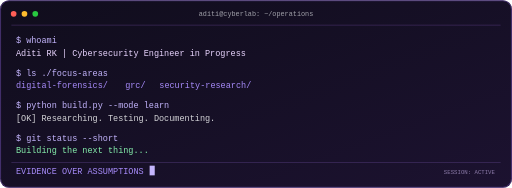
t = 0.00 s
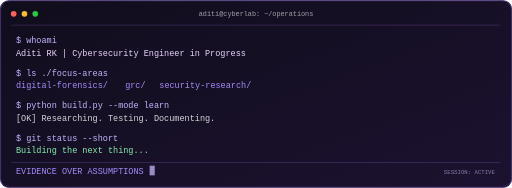
t = 0.13 s
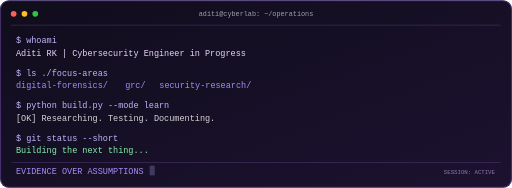
t = 0.38 s
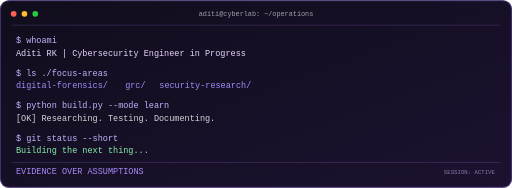
t = 0.50 s
t = 0.63 s: frame unchanged from t = 0.38 s, image omitted
t = 0.88 s: frame unchanged from t = 0.13 s, image omitted

The animated SVG that drew these frames (rendered in a browser with its animation timeline set to each time). Animation: 1 SMIL element (animate=1); one cycle of 1.00 s, repeats indefinitely.


<svg xmlns="http://www.w3.org/2000/svg" width="900" height="330" viewBox="0 0 900 330">
  <defs>
    <linearGradient id="bg" x1="0" y1="0" x2="1" y2="1">
      <stop offset="0%" stop-color="#100d1c"/>
      <stop offset="100%" stop-color="#1c1230"/>
    </linearGradient>
  </defs>
  <rect width="900" height="330" rx="16" fill="url(#bg)"/>
  <rect x="1" y="1" width="898" height="328" rx="15" fill="none" stroke="#6d4caa"/>
  <circle cx="24" cy="24" r="5" fill="#ff5f57"/>
  <circle cx="43" cy="24" r="5" fill="#febc2e"/>
  <circle cx="62" cy="24" r="5" fill="#28c840"/>
  <text x="450" y="28" fill="#a1a1aa" font-family="monospace" font-size="12" text-anchor="middle">aditi@cyberlab: ~/operations</text>
  <path d="M20 44 H880" stroke="#49336d"/>

  <g font-family="monospace" font-size="15">
    <text x="28" y="76" fill="#c4b5fd">$ whoami</text>
    <text x="28" y="98" fill="#e9d5ff">Aditi RK | Cybersecurity Engineer in Progress</text>

    <text x="28" y="133" fill="#c4b5fd">$ ls ./focus-areas</text>
    <text x="28" y="155" fill="#a78bfa">digital-forensics/</text>
    <text x="220" y="155" fill="#a78bfa">grc/</text>
    <text x="280" y="155" fill="#a78bfa">security-research/</text>

    <text x="28" y="190" fill="#c4b5fd">$ python build.py --mode learn</text>
    <text x="28" y="212" fill="#d4d4d8">[OK] Researching. Testing. Documenting.</text>

    <text x="28" y="247" fill="#c4b5fd">$ git status --short</text>
    <text x="28" y="269" fill="#86efac">Building the next thing...</text>

    <text x="28" y="305" fill="#a78bfa">EVIDENCE OVER ASSUMPTIONS</text>
    <rect x="263" y="291" width="9" height="17" fill="#c4b5fd">
      <animate attributeName="opacity" values="1;0;1" dur="1s" repeatCount="indefinite"/>
    </rect>
  </g>

  <rect x="20" y="285" width="860" height="1" fill="#49336d"/>
  <text x="870" y="305" fill="#8b7aa8" font-family="monospace" font-size="10" text-anchor="end">SESSION: ACTIVE</text>
</svg>
